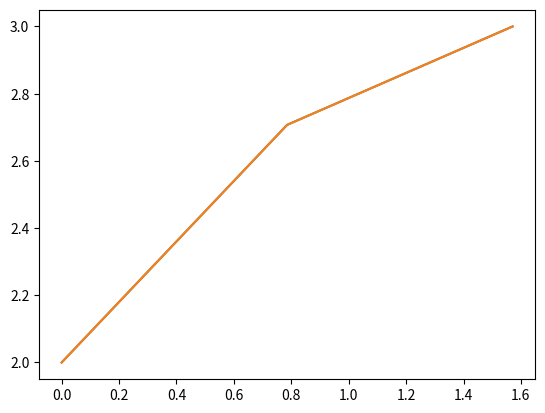

This chart was generated by the following Python code:
import math
import numpy as np
from sympy import *
import sympy as sym
import matplotlib.pyplot as plt


def trapezoidal(a, b, n, f):

    x = np.linspace(a, b, n + 1)
    y = f(x)
    dx = (b - a) / n
    area = 0
    plt.plot(x,y)

    for i in range(n):
        area = area + (dx / 2) * (f(x[i]) + f(x[i + 1]))

    print("Area: ", area)
    return area


def integration(a, b):
    f = lambda x: 2 + sym.sin(x)
    x = symbols('x')
    e = integrate(f(x), x)
    ex = abs(e.subs(x, a) - e.subs(x, b))
    print("Real value: ", ex)
    return ex


f = lambda x: 2 + np.sin(x)
a = 0
b = np.pi/2
n = 2
error = ((integration(a, b) - trapezoidal(a, b, n, f))/integration(a, b))*100
print("Error: ", error)
print(trapezoidal(a, b, n, f))
plt.show()
